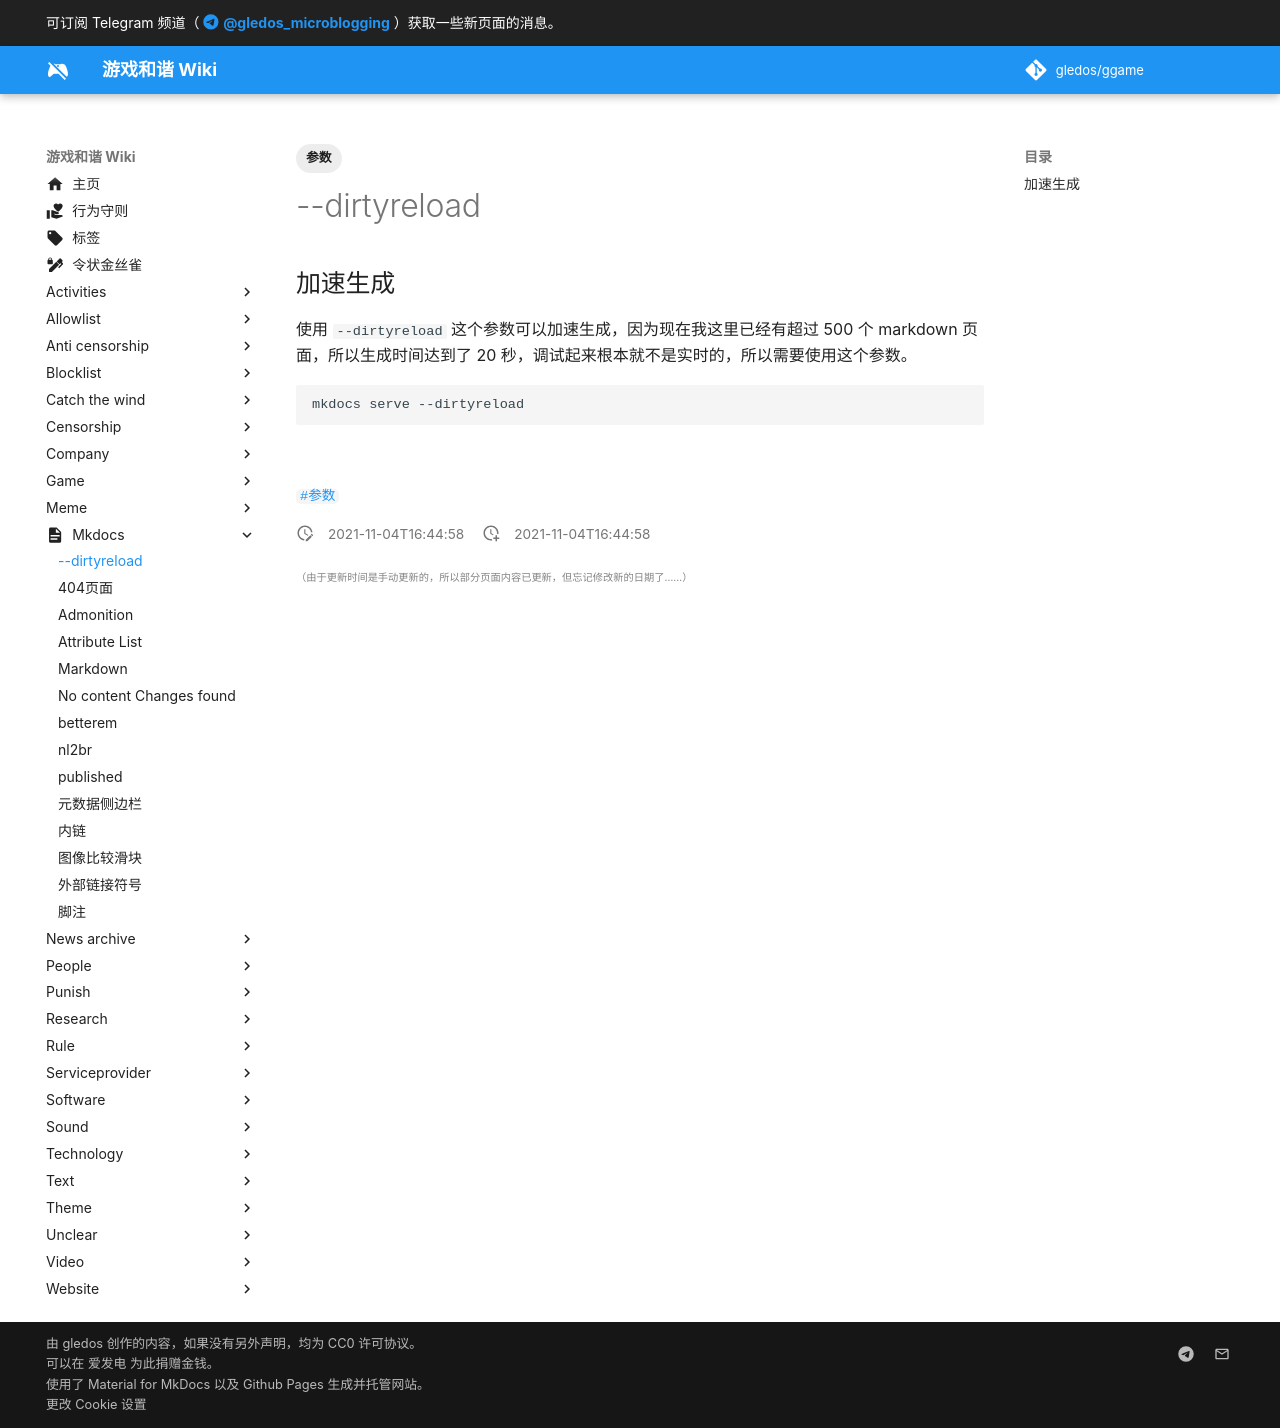

repository: gledos/ggame · page: mkdocs/--dirtyreload.html · generator: mkdocs

---
title: --dirtyreload
description:
published: true
date: "2021-11-04T16:44:58"
tags:
- 参数
editor: markdown
dateCreated: "2021-11-04T16:44:58"
---

## 加速生成

使用 `--dirtyreload` 这个参数可以加速生成，因为现在我这里已经有超过 500 个 markdown 页面，所以生成时间达到了 20 秒，调试起来根本就不是实时的，所以需要使用这个参数。

```shell
mkdocs serve --dirtyreload
```
